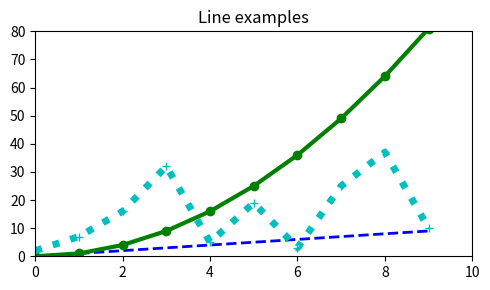

Reproduce this figure in Python.
import matplotlib.pyplot as plt
import numpy as np

x = np.arange(10)
y1 = np.arange(10)
y2 = np.arange(10)**2
y3 = np.random.choice(50, size=10)

plt.figure(figsize=(5, 3))           				# 그림 객체 생성 - 그래프 크기(단위inch)
plt.plot(x, y1, 'b--', linewidth=2)					# 선 스타일 지정 – 파란색, 파선
plt.plot(x, y2, 'go-', linewidth=3)					# 녹색, 원 마크, 실선
plt.plot(x, y3, 'c+:', linewidth=5)					# 청록색, +마크, 점선

plt.title("Line examples")    						# 그래프 제목
plt.axis([0, 10, 0, 80])								# 축 범위
plt.tight_layout()
plt.savefig(fname="sample.png", dpi=300)			# 그림 저장
plt.show()				 							# 윈도우 표시
